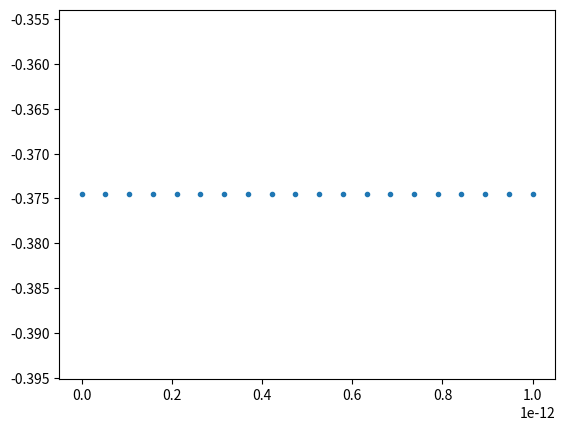

Write the Python code that produced this figure.
# Tester que la fpta méthode fonctionne comme il faut

import pandas as pd
import numpy as np
from scipy.linalg import expm
import copy
from scipy.optimize import bisect
import matplotlib.pyplot as plt 


class BasinTestFPTA:
    
    def __init__(self):
        self.connexion_table = None
        self.temp = 300  # Kelvin
        self.transient_states = []
        self.absorbing_states = []
        self.M_matrix = None
    
    def initial_data(self):
        """
        Initialise des données de test pour la connexion_table
        """
        data = {
            'state': [0, 0, 1, 1, 3],
            'state_connexion': [1, 2, 0, 3, 1],
            'event_connexion': [22, 33, 44, 55, 66],
            'central_atom': [4528, 4529, 4543, 4544, 4849],
            'sym': [0, 0, 0, 0, 0],
            'transient': [True, False, True, True, True],
            'energy_barrier': [0.132, 2.682, 0.148, 0.247, 0.179]
        }
        
        self.connexion_table = pd.DataFrame(data)
        print("connexion_table")
        print(self.connexion_table)



    def compute_jump_rate(self, energy_barrier):
        #Calcule le taux de saut à partir de la barrière énergétique
        jump_frequency = 10 ** 13  # Hz
        boltzmann_constant = 1.380649e-23  # J/K
        # Convertir eV en J (supposant que energy_barrier est en eV)
        energy_barrier_j = energy_barrier * 1.602176634e-19                                               # ***
        jump_rate = jump_frequency * np.exp(-energy_barrier_j / (boltzmann_constant * self.temp))
        return jump_rate
    


    def identify_states(self):
        
        # Tous les états uniques
        all_states = set(self.connexion_table['state'].tolist() + 
                        self.connexion_table['state_connexion'].tolist())
        
        # États transitoires
        transient_from_table = set()
        for _, row in self.connexion_table.iterrows():
            if row['transient'] == True:
                transient_from_table.add(row['state'])
        
        # États absorbants
        self.transient_states = sorted(list(transient_from_table))
        self.absorbing_states = sorted(list(all_states - transient_from_table))
        
        print(f"États identifiés:")
        print(f"  - Transitoires: {self.transient_states}")
        print(f"  - Absorbants: {self.absorbing_states}")



    def build_rate_matrix(self):

        # Calculer les taux de saut
        self.connexion_table['jump_rate'] = self.connexion_table['energy_barrier'].apply(self.compute_jump_rate)
        
        print("\nTable avec taux de saut:")
        print(self.connexion_table[['state', 'state_connexion', 'energy_barrier', 'jump_rate']])

        # Construire la matrice M
        self.all_states = sorted(self.transient_states + self.absorbing_states)
        n_total = len(self.all_states)
        
        # Mapping état -> index
        state_to_idx = {state: i for i, state in enumerate(self.transient_states)} | {state: i + len(self.transient_states) for i, state in enumerate(self.absorbing_states)}
        print(state_to_idx)

        # Initialiser la matrice
        M = np.zeros((n_total, n_total))

        # Remplir la matrice
        for _, row in self.connexion_table.iterrows():
            state_i = row['state']
            state_j = row['state_connexion']
            rate = row['jump_rate']
            
            if state_i in state_to_idx and state_j in state_to_idx:
                i = state_to_idx[state_i]
                j = state_to_idx[state_j]

                # Mij = -Rj->i si i ≠ j
                if i != j:
                    M[j, i] = -rate

        # Diagonale : Mii = ∑k Ri->k
        for i in range(n_total):
            outgoing_rates = 0
            state_i = state_to_idx[i]
            
            
            for _, row in self.connexion_table.iterrows():
                if row['state_connexion'] == state_i:
                    
                    rate = row['jump_rate']
                    outgoing_rates += rate
                    
            
            M[i, i] = outgoing_rates
        
        self.M_matrix = M
        print(f"\nMatrice M construite ({n_total}x{n_total}):")
        print("États:", self.all_states)
        print("Matrice M:")
        print(M)
        
        return M



    def build_reduced_matrix(self):
        # Construit la matrice réduite (états absorbants combinés)
        n_transient = len(self.transient_states)
        M_reduced = np.zeros((n_transient + 1, n_transient + 1))
        
        # Copier la partie transitoire
        M_reduced[:n_transient, :n_transient] = self.M_matrix[:n_transient, :n_transient]
        

        for i in range(n_transient, len(self.all_states)) :
            for j in range(n_transient):
                
                M_reduced[i, j] = self.M_matrix[i:, j].sum()

        
        M_reduced[-1, -1] = abs(M_reduced[-1, :].sum())

        print(f"\nMatrice réduite ({n_transient + 1}x{n_transient + 1}):")
        print(M_reduced)
        
        return M_reduced



    def run_fpta_step(self, current_state):
        # Exécute une étape FPTA
        self.initial_state_idx = self.transient_states.index(current_state)
        self.n_transient = len(self.transient_states)
        
        # Construire la matrice réduite
        self.M_reduced = self.build_reduced_matrix()

        # Vecteur initial
        self.initial_vector = np.zeros(self.n_transient + 1)
        self.initial_vector[self.initial_state_idx] = 1.0
        
        # Nombre aléatoire
        self.random_r = np.random.random()
        print(f"\nNombre aléatoire r = {self.random_r:.4f}")
        
        # Temps initial
        self.initial_time = 1.0 / np.max(np.diag(self.M_matrix))
        
        # Méthode de bisection
        t_min, t_max = 0.0, self.initial_time
        tolerance = 1e-5

        # Étendre la recherche si nécessaire
        iteration = 0
        while True:
            prob_vector = expm(-t_max * self.M_reduced) @ self.initial_vector
            prob_absorbing = prob_vector[-1]
            print(f"  Extension {iteration}: t_max={t_max:.6f}, P_abs={prob_absorbing:.4f}")
            
            if prob_absorbing > self.random_r:
                break
            t_max *= 2
            iteration += 1
            
            if iteration > 20:  # Éviter les boucles infinies
                print("  Arrêt de l'extension après 20 itérations")
                break

        self.bisection()    




    def f(self, time):
        prob_vector = expm(-time * self.M_reduced) @ self.initial_vector
        prob_absorbing = prob_vector[-1]
        return prob_absorbing - self.random_r


    def bisection(self):
        
        t_tab = np.linspace(0, 1e-12, 20)
        y_tab = np.array([self.f(t) for t in t_tab])  # compute f for each scalar t
        plt.plot(t_tab, y_tab, '.')
        plt.show
        



        # Bisection
        exit_time = bisect(self.f, 0.0, 1000000000, xtol=1e-5, maxiter=100)
        print(f"  Temps de sortie: {exit_time:.6f}")

        # Probabilités individuelles des états absorbants
        n_total = len(self.transient_states) + len(self.absorbing_states)
        initial_vector_full = np.zeros(n_total)
        initial_vector_full[self.initial_state_idx] = 1.0
        
        prob_vector_full = expm(-exit_time * self.M_matrix) @ initial_vector_full
        absorbing_probs = prob_vector_full[self.n_transient:]
        
        # Normalisation
        total_absorbing_prob = np.sum(absorbing_probs)
        if total_absorbing_prob > 0:
            absorbing_probs = absorbing_probs / total_absorbing_prob
        
        print(f"  Probabilités absorbantes: {absorbing_probs}")

        # Sélection de l'état
        random_s = np.random.random()
        print(f"  Nombre aléatoire s = {random_s:.4f}")
        
        cumulative_prob = 0
        selected_state = None
        for i, prob in enumerate(absorbing_probs):
            cumulative_prob += prob
            if random_s <= cumulative_prob:
                selected_state = self.absorbing_states[i]
                break
        
        if selected_state is None:
            selected_state = self.absorbing_states[-1]
        
        print(f"  État sélectionné: {selected_state}")
        
        return selected_state, exit_time



    def run_fpta(self):
        """Exécute plusieurs étapes FPTA"""
        total_exit_time = 0
        simulation_results = []
        
        next_state, exit_time = self.run_fpta_step(0)  # Toujours partir de l'état 0
        total_exit_time += exit_time
        simulation_results.append(next_state)

        print(f"\n=== Résultats finaux ===")
        print(f"États visités: {simulation_results}")
        print(f"Temps total: {total_exit_time:.6f}")
        
        # Statistiques
        from collections import Counter
        stats = Counter(simulation_results)
        print("\nStatistiques:")
        for state, count in stats.items():
            print(f"  État {state}")
        
        return simulation_results, total_exit_time



def test_fpta_complete():
    """Test complet FPTA"""
    print("=== TEST FPTA ===")
    
    # Créer l'instance
    basin = BasinTestFPTA()
    
    # Charger les données
    basin.initial_data()
    
    # Identifier les états
    basin.identify_states()
    
    # Vérifier la configuration
    if len(basin.transient_states) == 0:
        print("❌ Aucun état transitoire trouvé!")
        return False
        
    if len(basin.absorbing_states) == 0:
        print("❌ Aucun état absorbant trouvé!")
        return False
    
    # Construire les matrices
    basin.build_rate_matrix()
    
    # Exécuter FPTA
    try:
        results, time_total = basin.run_fpta()
        print(" ✅ Test FPTA réussi!")
        return True
    except Exception as e:
        print(f"❌ Erreur FPTA: {e}")
        import traceback
        traceback.print_exc()
        return False

if __name__ == "__main__":
    # Fixer la graine pour la reproductibilité
    np.random.seed(42)
    
    # Exécuter le test
    success = test_fpta_complete()
      
